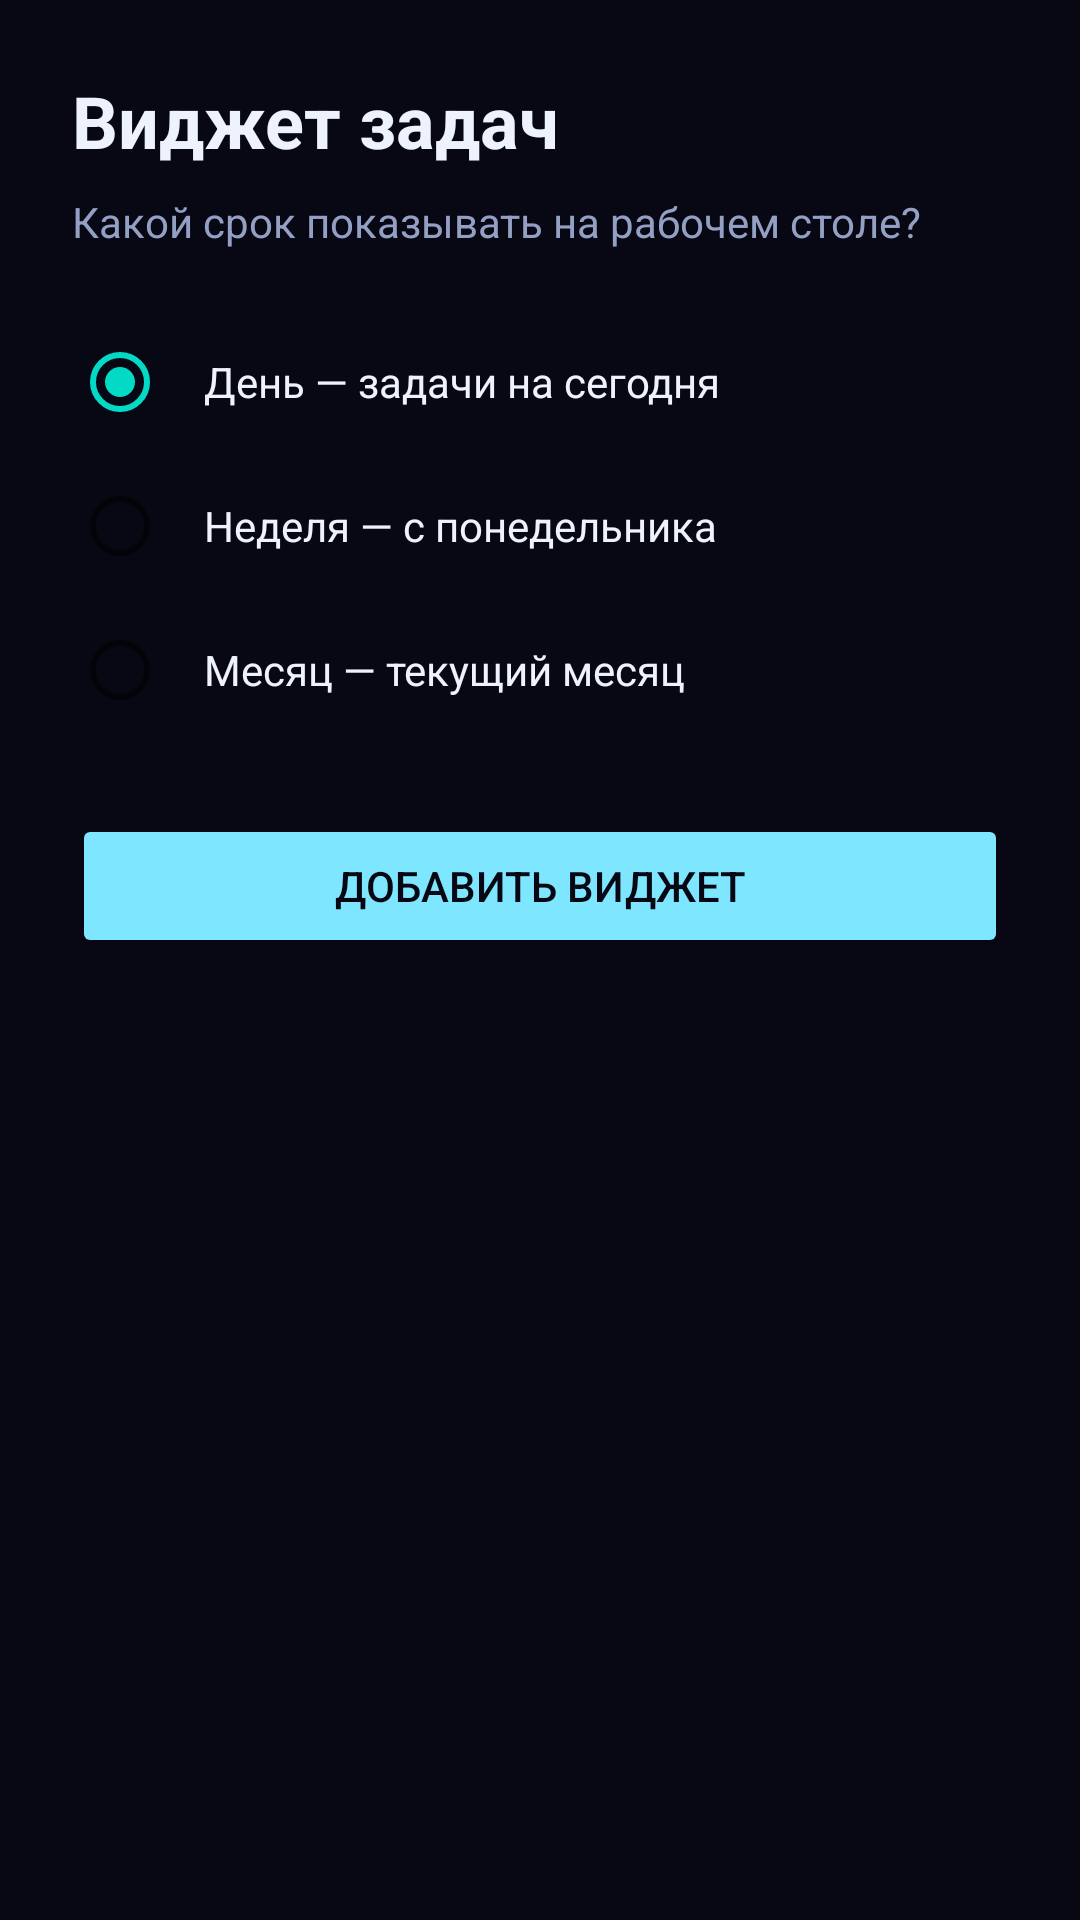

Android layout source for this screen:
<!-- AndroidManifest.xml: activity theme Theme.VoidPrism -->
<!-- res/layout/activity_tasks_widget_config.xml -->
<?xml version="1.0" encoding="utf-8"?>
<LinearLayout xmlns:android="http://schemas.android.com/apk/res/android"
    android:layout_width="match_parent"
    android:layout_height="match_parent"
    android:background="#070814"
    android:orientation="vertical"
    android:padding="24dp">

    <TextView
        android:layout_width="match_parent"
        android:layout_height="wrap_content"
        android:text="Виджет задач"
        android:textColor="#EEF2FF"
        android:textSize="24sp"
        android:textStyle="bold" />

    <TextView
        android:layout_width="match_parent"
        android:layout_height="wrap_content"
        android:layout_marginTop="8dp"
        android:text="Какой срок показывать на рабочем столе?"
        android:textColor="#93A0C4"
        android:textSize="14sp" />

    <RadioGroup
        android:id="@+id/range_group"
        android:layout_width="match_parent"
        android:layout_height="wrap_content"
        android:layout_marginTop="20dp">

        <RadioButton
            android:id="@+id/range_day"
            android:layout_width="match_parent"
            android:layout_height="wrap_content"
            android:checked="true"
            android:padding="12dp"
            android:text="День — задачи на сегодня"
            android:textColor="#EEF2FF" />

        <RadioButton
            android:id="@+id/range_week"
            android:layout_width="match_parent"
            android:layout_height="wrap_content"
            android:padding="12dp"
            android:text="Неделя — с понедельника"
            android:textColor="#EEF2FF" />

        <RadioButton
            android:id="@+id/range_month"
            android:layout_width="match_parent"
            android:layout_height="wrap_content"
            android:padding="12dp"
            android:text="Месяц — текущий месяц"
            android:textColor="#EEF2FF" />
    </RadioGroup>

    <Button
        android:id="@+id/btn_add"
        android:layout_width="match_parent"
        android:layout_height="wrap_content"
        android:layout_marginTop="24dp"
        android:backgroundTint="#7EE7FF"
        android:text="Добавить виджет"
        android:textColor="#070814" />
</LinearLayout>
<!-- resources referenced by this layout -->
<resources>
  <style name="Theme.VoidPrism" parent="Theme.MaterialComponents.DayNight.NoActionBar">
          <item name="android:statusBarColor">@android:color/transparent</item>
          <item name="android:navigationBarColor">#070814</item>
          <item name="android:windowBackground">#070814</item>
          <item name="android:colorPrimary">#7EE7FF</item>
          <item name="android:windowLightStatusBar">false</item>
      </style>
</resources>
